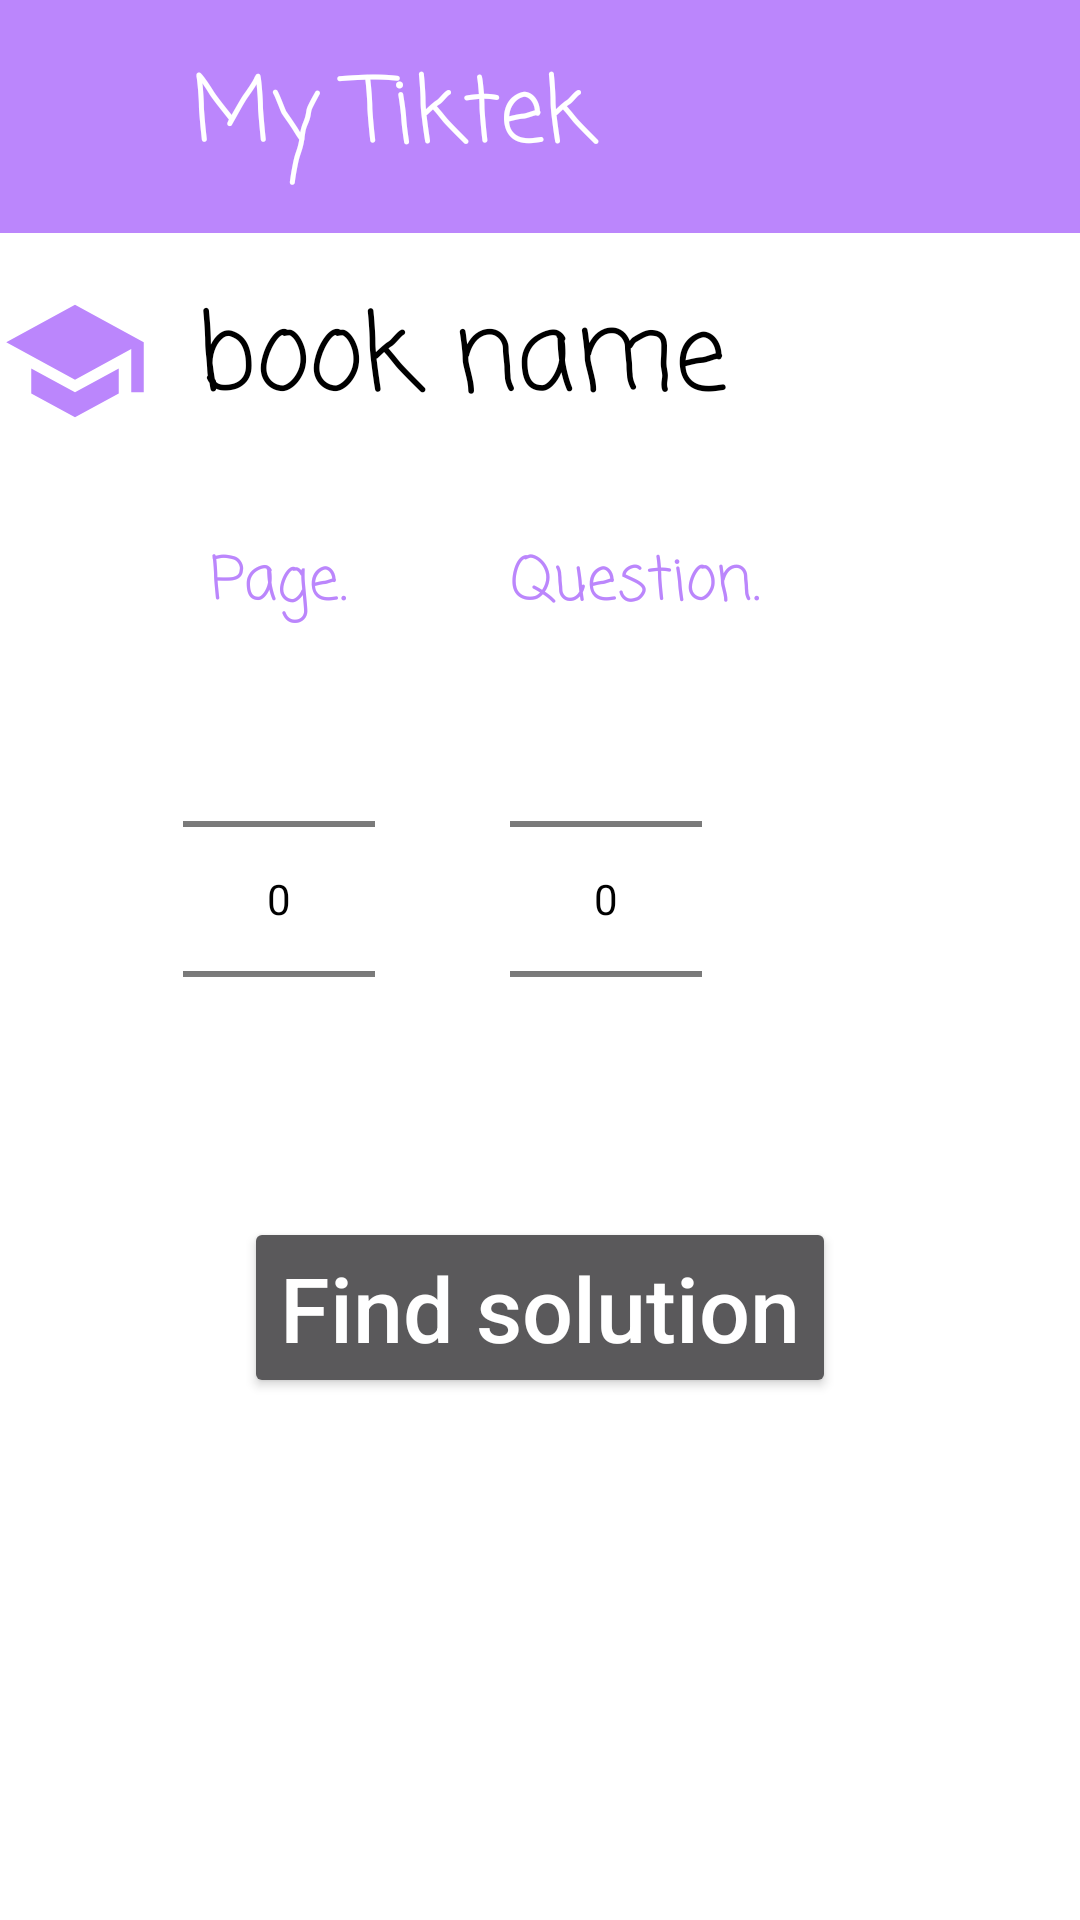

Here is an Android app screen rendered from its layout file. Give the layout XML and the strings, colors and styles it references.
<!-- AndroidManifest.xml: application theme Theme.MyTiktek -->
<!-- res/layout/activity_exercise_selection.xml -->
<?xml version="1.0" encoding="utf-8"?>
<LinearLayout xmlns:android="http://schemas.android.com/apk/res/android"
    xmlns:app="http://schemas.android.com/apk/res-auto"
    xmlns:tools="http://schemas.android.com/tools"
    android:layout_width="match_parent"
    android:layout_height="match_parent"
    android:orientation="vertical"
    android:background="#ffffff"
    tools:context=".ExerciseSelection">
    <include layout="@layout/tool_bar"/>

    <LinearLayout
        android:layout_width="match_parent"
        android:layout_height="wrap_content"
        android:orientation="horizontal"
        >
        <ImageView
            android:src="@drawable/ic_baseline_school_24"
            android:id="@+id/bookImage"
            android:layout_gravity="center"
            android:layout_width="50dp"
            android:layout_height="50dp" />
        <TextView
            android:layout_width="wrap_content"
            android:layout_height="wrap_content"
            android:id="@+id/bookName"
            android:text="book name"
            android:textSize="35sp"
            android:padding="16dp"
            android:fontFamily="casual"
            android:textAllCaps="false"
            android:textColor="@color/black" />
    </LinearLayout>


    <LinearLayout
        android:layout_width="match_parent"
        android:layout_height="wrap_content"
        android:orientation="horizontal"
        android:layout_margin="16dp"
        android:weightSum="2"
        >
        <LinearLayout
            android:layout_width="wrap_content"
            android:layout_height="wrap_content"
            android:layout_weight="1"
            android:orientation="vertical"
            >

            <TextView
                android:layout_width="wrap_content"
                android:layout_height="wrap_content"
                android:text="Page."
                android:textSize="20sp"
                android:fontFamily="casual"
                android:layout_gravity="center"
                android:gravity="center"
                android:textAllCaps="false"
                android:textColor="@color/purple_200" />

            <NumberPicker
                android:layout_width="wrap_content"
                android:layout_height="wrap_content"
                android:id="@+id/npPageNumber"
                android:theme="@style/AppTheme.Picker"
                android:layout_gravity="center"
                />

        </LinearLayout>

        <LinearLayout
            android:layout_width="wrap_content"
            android:layout_height="wrap_content"
            android:layout_weight="1"
            android:orientation="vertical"
            >

            <TextView
                android:layout_width="wrap_content"
                android:layout_height="wrap_content"
                android:text="Question."
                android:textSize="20sp"
                android:fontFamily="casual"
                android:gravity="center"
                android:textAllCaps="false"
                android:textColor="@color/purple_200" />


            <NumberPicker
                android:layout_width="wrap_content"
                android:layout_height="wrap_content"
                android:theme="@style/AppTheme.Picker"
                android:id="@+id/npQuestionNumber"
                />

        </LinearLayout>

    </LinearLayout>

    <Button
        android:layout_width="wrap_content"
        android:layout_height="wrap_content"
        android:layout_gravity="center"
        android:textAllCaps="false"
        android:id="@+id/btnSearch"
        android:textColor="@color/white"
        android:text="Find solution"
        android:textSize="30sp"
        />

    <ProgressBar
        android:layout_width="100dp"
        android:layout_height="100dp"
        android:layout_gravity="center"
        android:layout_marginTop="20dp"
        android:visibility="invisible"
        android:id="@+id/pbLoadingImage"

        />

</LinearLayout>
<!-- res/layout/tool_bar.xml (included above) -->
<?xml version="1.0" encoding="utf-8"?>
<LinearLayout xmlns:android="http://schemas.android.com/apk/res/android"
    android:orientation="horizontal"
    android:layout_width="match_parent"
    android:layout_height="wrap_content"
    android:background="@color/purple_200"
    android:weightSum="3"
    >

    <ImageView
        android:layout_width="wrap_content"
        android:layout_height="wrap_content"
        android:layout_gravity="center"
        android:id="@+id/btnHome"
        android:layout_weight="1"
        android:src="@drawable/ic_baseline_home_24"
        />
    <TextView
        android:layout_width="wrap_content"
        android:layout_height="wrap_content"
        android:fontFamily="casual"
        android:text="My Tiktek"
        android:layout_margin="16dp"
        android:layout_gravity="center"
        android:textColor="@color/white"
        android:textSize="30sp"
        android:layout_weight="1"
        />


    <ImageView
        android:layout_width="50dp"
        android:layout_height="wrap_content"
        android:layout_gravity="center"
        android:id="@+id/btnUploadSolution"
        android:src="@drawable/ic_baseline_cloud_upload"
        android:layout_weight="1"
        />



</LinearLayout>
<!-- resources referenced by this layout -->
<resources>
  <color name="black">#FF000000</color>
  <color name="purple_200">#FFBB86FC</color>
  <color name="white">#FFFFFFFF</color>
  <!-- drawable ic_baseline_school_24 (drawable) -->
  <vector android:height="50dp" android:tint="@color/purple_200"
      android:viewportHeight="24" android:viewportWidth="24"
      android:width="50dp" xmlns:android="http://schemas.android.com/apk/res/android">
      <path android:fillColor="@color/white" android:pathData="M5,13.18v4L12,21l7,-3.82v-4L12,17l-7,-3.82zM12,3L1,9l11,6 9,-4.91V17h2V9L12,3z"/>
  </vector>
  <style name="AppTheme.Picker" parent="Theme.AppCompat.Light.NoActionBar">
          <item name="android:textColorPrimary">@android:color/black</item>
      </style>
  <style name="Theme.MyTiktek" parent="Theme.Design.NoActionBar">
          
  
          <item name="colorOnPrimary">@color/white</item>
          
          <item name="colorSecondary">@color/teal_200</item>
          <item name="colorSecondaryVariant">@color/teal_700</item>
          <item name="colorOnSecondary">@color/white</item>
          
          
          <item name="android:windowActionBar">false</item>
          <item name="windowNoTitle">true</item>
          <item name="android:windowFullscreen">true</item>
  
          <item name="android:windowEnterAnimation">@android:anim/fade_in</item>
          <item name="android:windowExitAnimation">@android:anim/fade_out</item>
  
      </style>
  <color name="teal_200">#FF03DAC5</color>
  <color name="teal_700">#FF018786</color>
</resources>
